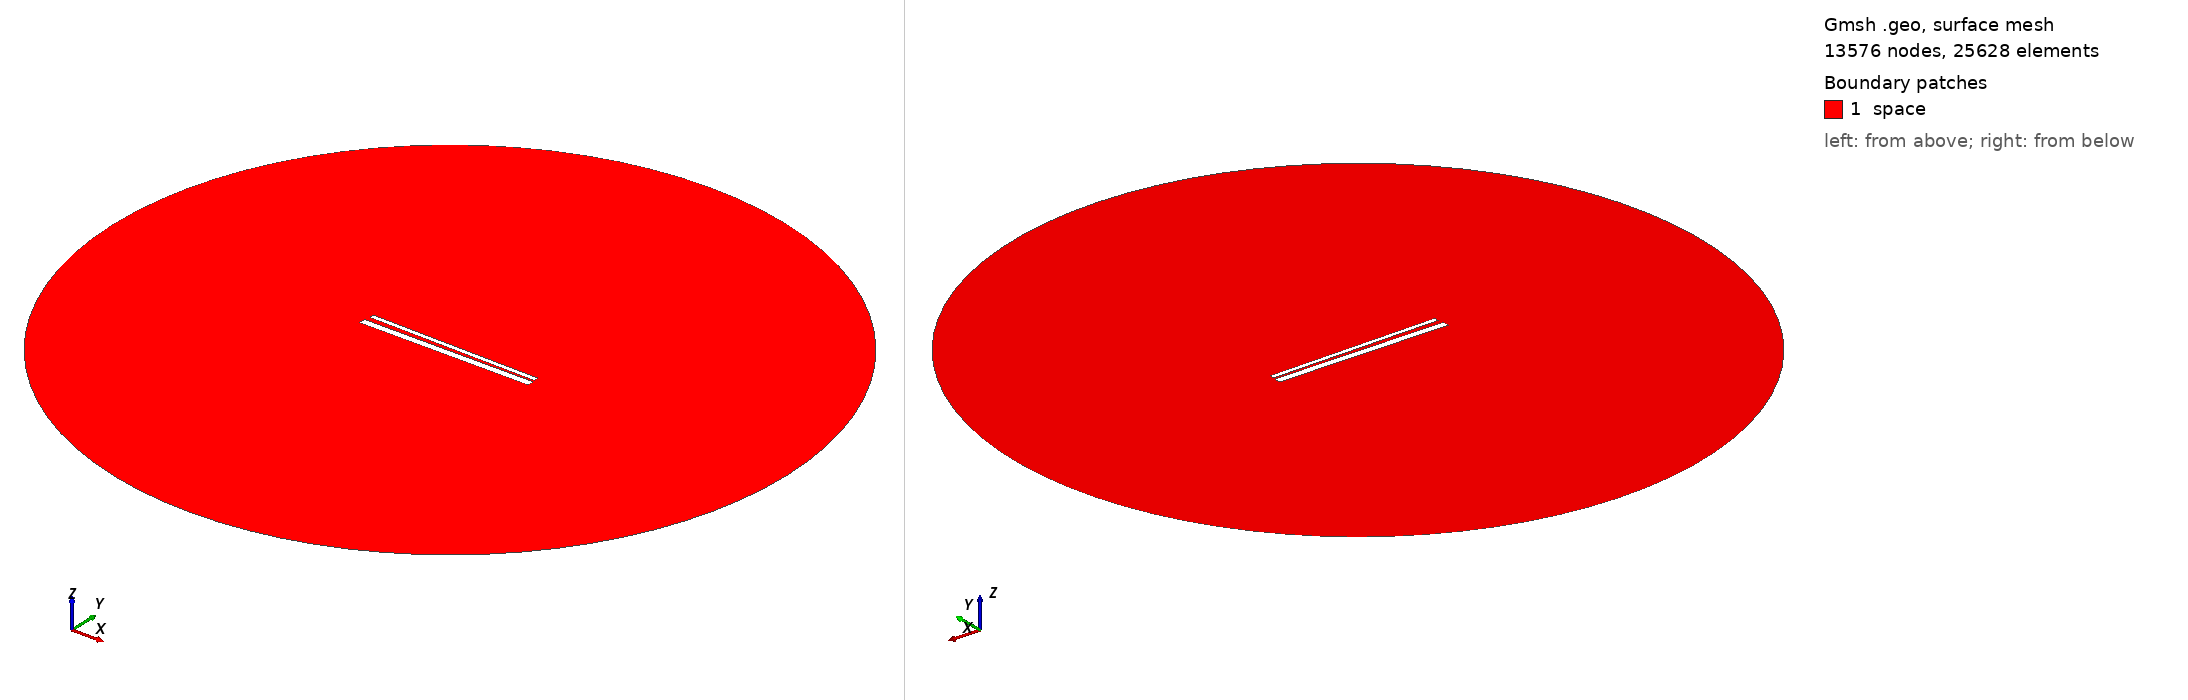

Gmsh geometry script, surface-meshed: 13576 nodes, 25628 surface elements. Boundary patches (legend numbers): 1 space. Left view from above one corner, right view from below the opposite corner. Legend entries are the model's physical surfaces. The drawing asked Gmsh for element sizes between 1% and 20% of the model's largest extent; the script's own settings can give other sizes.

=== 820.geo (drawn) ===
// Set the geometry kernel
SetFactory("OpenCASCADE");

//---------------------------------------
// Rectangles
//---------------------------------------

// Rectangle 1 (top)
Point(1) = {-49.455555555555556, 1.35, 0, 1.0};
Point(2) = {49.455555555555556, 1.35, 0, 1.0};
Point(3) = {49.455555555555556, 4.261111111111111, 0, 1.0};
Point(4) = {-49.455555555555556, 4.261111111111111, 0, 1.0};

Line(1) = {1, 2};
Line(2) = {2, 3};
Line(3) = {3, 4};
Line(4) = {4, 1};

Line Loop(1) = {1, 2, 3, 4};
Plane Surface(1) = {1};

Rotate { {0, 0, 1}, {0,  0.8055555555555556,  0}, -0.017 } {
  Surface{1};
}

// Rectangle 2 (bottom)
Point(5) = {-50,-0.8055555555555556, 0, 1.0};
Point(6) = { 50,-0.8055555555555556, 0, 1.0};
Point(7) = { 50,-4.805555555555555, 0, 1.0};
Point(8) = {-50,-4.805555555555555, 0, 1.0};

Line(5) = {5, 6};
Line(6) = {6, 7};
Line(7) = {7, 8};
Line(8) = {8, 5};

Line Loop(2) = {5, 6, 7, 8};
Plane Surface(2) = {2}; 


//---------------------------------------
// Circle
//---------------------------------------

// Define points
Point(9) = {0, 0, 0};        // Center
Point(10) = {200, 0, 0};     // Start point
Point(11) = {0, 200, 0};     // 90 degrees
Point(12) = {-200, 0, 0};    // 180 degrees
Point(13) = {0, -200, 0};    // 270 degrees

// Define circle arcs (each needs start, center, end)
Circle(9) = {10, 9, 11};
Circle(10) = {11, 9, 12};
Circle(11) = {12, 9, 13};
Circle(12) = {13, 9, 10};

// Define curve loop and surface if needed
Curve Loop(3) = {9, 10, 11, 12};
Surface(3) = {3};

// Subtract Rectangles from Circle
BooleanDifference{ Surface{3}; Delete; }{ Surface{1}; Surface{2}; Delete; }

//---------------------------------------
// Transfinite Lines and Surface
//---------------------------------------
r = 7;
Transfinite Line {1, 3} = 50*r Using Progression 1;
Transfinite Line {2, 4} = 2*r Using Progression 1;
Transfinite Line {5, 7} = 50*r Using Progression 1;
Transfinite Line {6, 8} = 2*r Using Progression 1;
Transfinite Line {9, 10, 11, 12} = 20 Using Progression 1;

//---------------------------------------
// Define Physical Groups
//---------------------------------------                

//--- Physical Curves
// Physical groups for boundaries
Physical Line("force_segment", 10) = {1};
Physical Line("upper_plate", 11) = {2, 3, 4};
Physical Line("lower_plate", 12) = {5, 6, 7, 8};
Physical Line("boundary", 20) = {9, 10, 11, 12};

//--- Physical Surfaces
Physical Surface("space", 30) = {3};

//---------------------------------------
// 6. Generate the Mesh
//---------------------------------------
Mesh 2;  // 2D mesh generation
